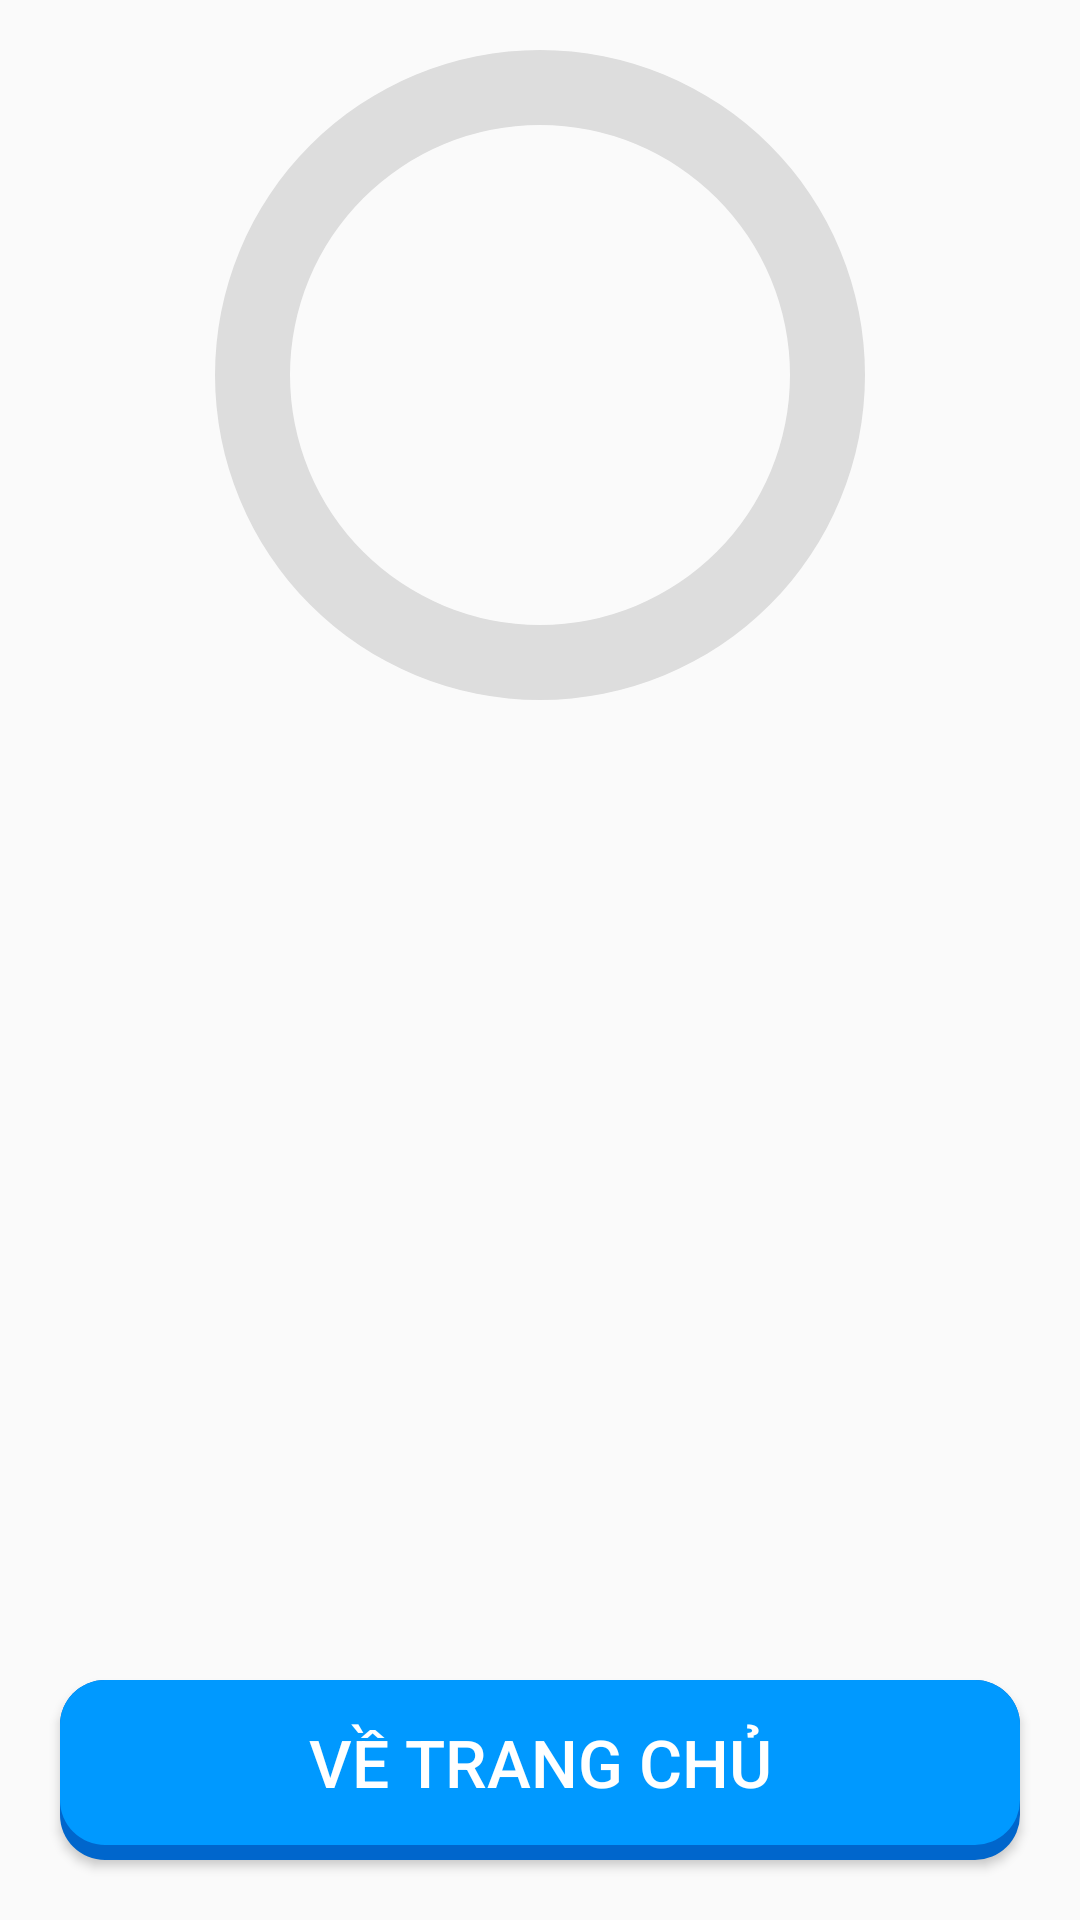

Write the Android layout XML for this screen, with the resource values it uses.
<!-- AndroidManifest.xml: application theme Theme.MyApplication -->
<!-- res/layout/activity_result_test.xml -->
<?xml version="1.0" encoding="utf-8"?>
<androidx.constraintlayout.widget.ConstraintLayout xmlns:android="http://schemas.android.com/apk/res/android"
    xmlns:app="http://schemas.android.com/apk/res-auto"
    xmlns:tools="http://schemas.android.com/tools"
    android:layout_width="match_parent"
    android:layout_height="match_parent"
    tools:context=".ResultTestActivity">


        <ProgressBar
            android:id="@+id/pbResult"
            style="@style/CircularDeterminateProgressBar"
            android:layout_width="250dp"
            android:layout_height="250dp"
            app:layout_constraintLeft_toLeftOf="parent"
            app:layout_constraintRight_toRightOf="parent"
            app:layout_constraintTop_toTopOf="parent"
            tools:progress="50" />

        <TextView
            android:textStyle="bold"
            android:id="@+id/txtScoreResult"
            android:layout_width="wrap_content"
            android:layout_height="wrap_content"
            android:textSize="40sp"
            android:textAppearance="@style/TextAppearance.AppCompat.Large"
            app:layout_constraintBottom_toBottomOf="@+id/pbResult"
            app:layout_constraintEnd_toEndOf="@+id/pbResult"
            app:layout_constraintStart_toStartOf="@+id/pbResult"
            app:layout_constraintTop_toTopOf="@+id/pbResult"
            tools:text="60%" />

    <androidx.recyclerview.widget.RecyclerView
        android:id="@+id/rcv_list_vocab_result"
        android:layout_width="match_parent"
        android:layout_height="wrap_content"
        android:layout_margin="10dp"
        app:layout_constraintBottom_toTopOf="@id/btnBackToLessonActivity"
        app:layout_constraintLeft_toLeftOf="parent"
        app:layout_constraintRight_toRightOf="parent"
        app:layout_constraintTop_toBottomOf="@id/pbResult"
        app:layout_constraintVertical_bias="0.082" />

    <Button
        android:id="@+id/btnBackToLessonActivity"
        android:layout_width="0dp"
        android:layout_height="60dp"
        android:layout_margin="20dp"
        android:background="@drawable/background_shadow_blue_board"
        android:text="Về trang chủ"
        android:textColor="@color/white"
        android:textSize="22sp"
        app:layout_constraintBottom_toBottomOf="parent"
        app:layout_constraintEnd_toEndOf="parent"
        app:layout_constraintStart_toStartOf="parent" />

</androidx.constraintlayout.widget.ConstraintLayout>
<!-- resources referenced by this layout -->
<resources>
  <color name="white">#FFFFFFFF</color>
  <!-- drawable background_shadow_blue_board (drawable) -->
  <?xml version="1.0" encoding="utf-8"?>
  <layer-list xmlns:android="http://schemas.android.com/apk/res/android">
  
      
      <item>
          <shape>
              <corners android:radius="15dp" />
  
              <padding
                  android:top="0dp"
                  android:right="0dp"
                  android:left="0dp"
                  android:bottom="5dp"/>
  
              <solid android:color="#0066CC" />
          </shape>
      </item>
  
  
      
      <item>
          <shape>
  
              <solid android:color="#0099FF" />
  
              <corners android:radius="15dp" />
          </shape>
      </item>
  
  </layer-list>
  <style name="CircularDeterminateProgressBar">
          <item name="android:indeterminateOnly">false</item>
          <item name="android:progressDrawable">@drawable/circular_progressbar_result</item>
      </style>
  <style name="Theme.MyApplication" parent="Theme.AppCompat.Light.NoActionBar">
          
          <item name="colorPrimary">@color/purple_500</item>
          <item name="colorPrimaryVariant">@color/purple_700</item>
          <item name="colorOnPrimary">@color/white</item>
          
          <item name="colorSecondary">@color/teal_200</item>
          <item name="colorSecondaryVariant">@color/teal_700</item>
          <item name="colorOnSecondary">@color/black</item>
          
          <item name="android:statusBarColor" tools:targetApi="l">?attr/colorPrimaryVariant</item>
          
  
      </style>
  <!-- drawable circular_progressbar_result (drawable) -->
  <?xml version="1.0" encoding="utf-8"?>
  <layer-list xmlns:android="http://schemas.android.com/apk/res/android">
      <item>
          <shape
              android:shape="ring"
              android:thicknessRatio="10"
              android:useLevel="false">
              <solid android:color="#DDD" />
          </shape>
      </item>
      <item>
          <rotate
              android:fromDegrees="270"
              android:toDegrees="270">
              <shape
                  android:shape="ring"
                  android:thicknessRatio="10"
                  android:useLevel="true">
                  <gradient
                      android:endColor="@color/colorPrimary"
                      android:startColor="@color/colorAccent"
                      android:type="sweep" />
              </shape>
  
          </rotate>
      </item>
  </layer-list>
  <color name="purple_500">#FF6200EE</color>
  <color name="purple_700">#FF3700B3</color>
  <color name="teal_200">#FF03DAC5</color>
  <color name="teal_700">#FF018786</color>
  <color name="black">#FF000000</color>
  <color name="colorPrimary">#3F51B5</color>
  <color name="colorAccent">#FF4081</color>
</resources>
